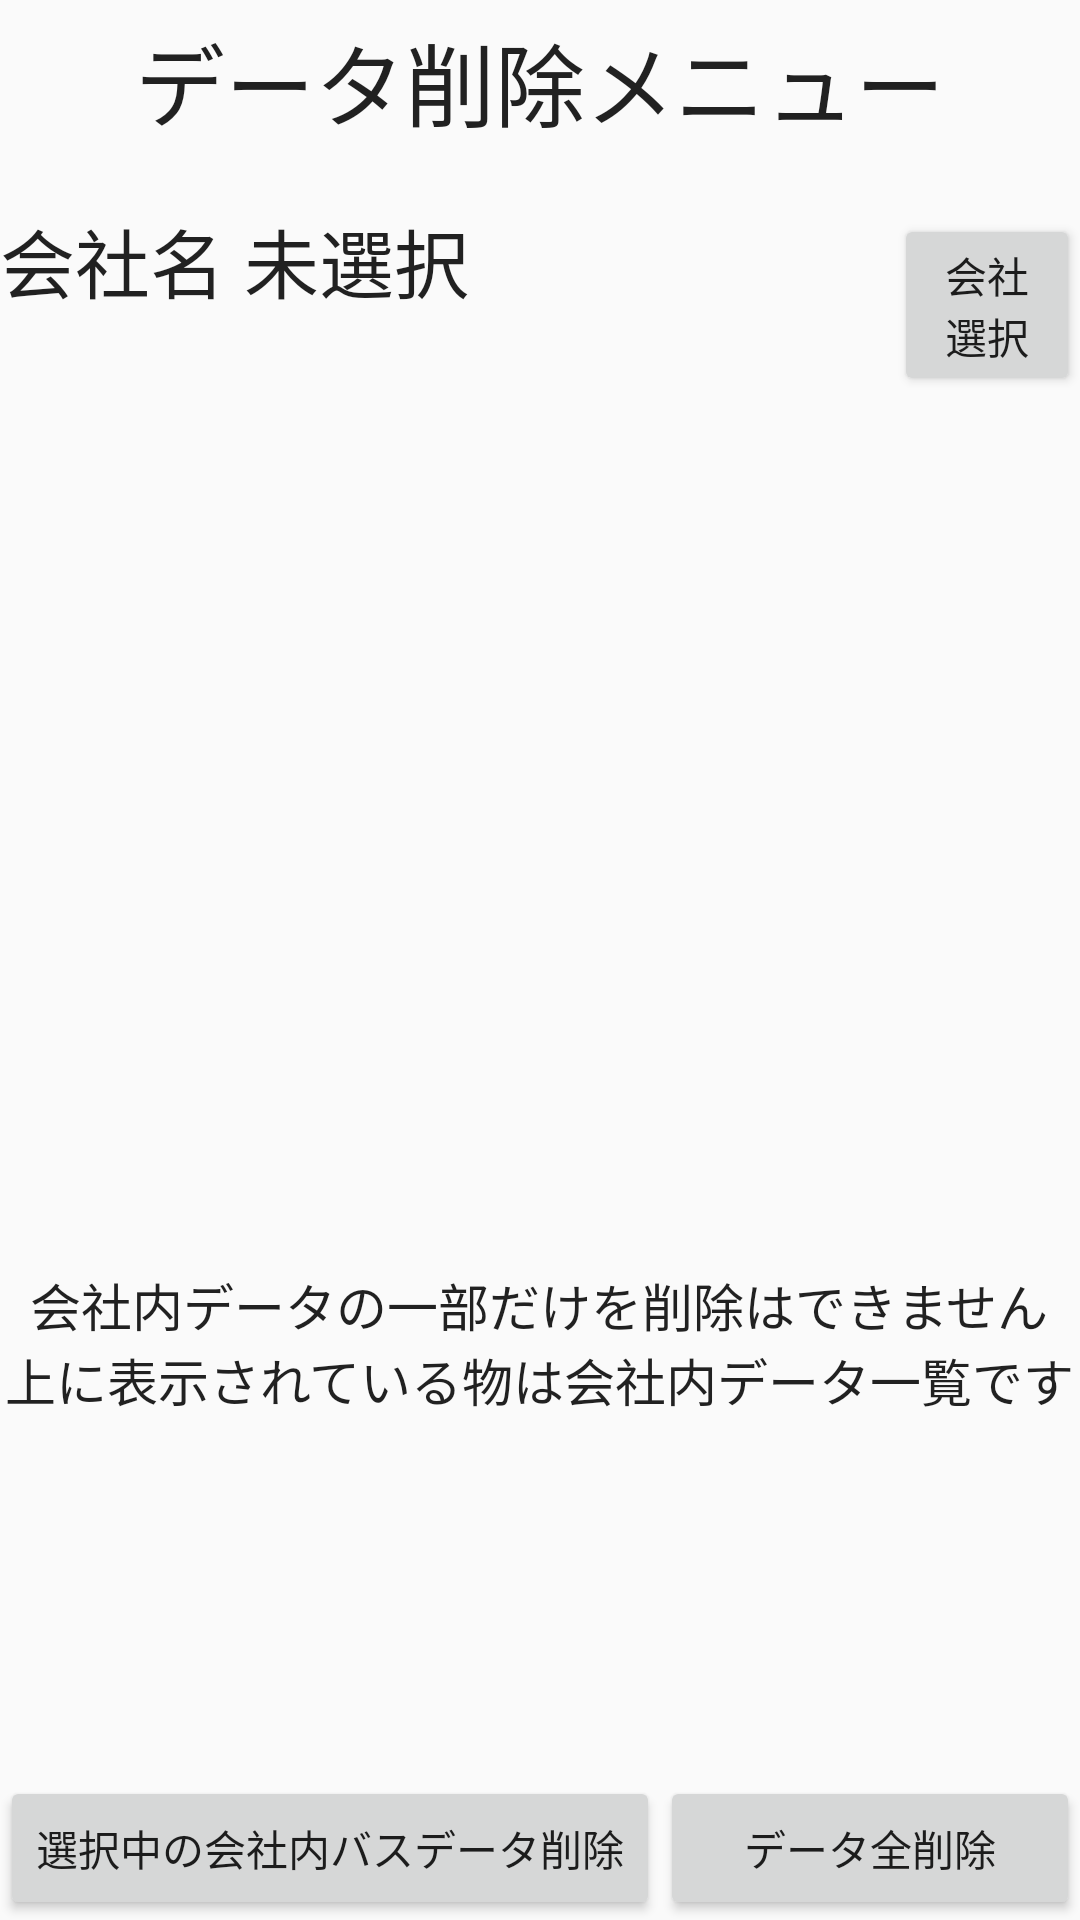

The Android layout XML behind this screen, and the referenced resources:
<!-- AndroidManifest.xml: application theme AppTheme -->
<!-- res/layout/del_menu.xml -->
<?xml version="1.0" encoding="utf-8"?>
<LinearLayout xmlns:android="http://schemas.android.com/apk/res/android"
    android:layout_width="match_parent" android:layout_height="match_parent"
    android:orientation="vertical">

    <TextView
        android:layout_width="wrap_content"
        android:layout_height="wrap_content"
        android:textAppearance="?android:attr/textAppearanceLarge"
        android:text="データ削除メニュー"
        android:id="@+id/textView12"
        android:layout_gravity="center_horizontal"
        android:textSize="30dp"
        android:layout_marginTop="5dp" />

    <LinearLayout
        android:orientation="horizontal"
        android:layout_width="match_parent"
        android:layout_height="wrap_content"
        android:layout_gravity="center_horizontal"
        android:layout_marginTop="20dp">

        <TextView
            android:layout_width="298dp"
            android:layout_height="wrap_content"
            android:textAppearance="?android:attr/textAppearanceLarge"
            android:text="会社名 未選択"
            android:id="@+id/CPname"
            android:textSize="25dp" />

        <Button
            android:layout_width="match_parent"
            android:layout_height="wrap_content"
            android:text="会社選択"
            android:id="@+id/btCP" />
    </LinearLayout>

    <ListView
        android:layout_width="match_parent"
        android:layout_height="292dp"
        android:id="@+id/listView"
        android:layout_gravity="center_horizontal" />

    <TextView
        android:layout_width="wrap_content"
        android:layout_height="wrap_content"
        android:textAppearance="?android:attr/textAppearanceLarge"
        android:text="会社内データの一部だけを削除はできません"
        android:id="@+id/textView9"
        android:layout_gravity="center_horizontal"
        android:textSize="17dp"
        android:textIsSelectable="false"
        android:layout_marginTop="1dp" />

    <TextView
        android:layout_width="wrap_content"
        android:layout_height="wrap_content"
        android:textAppearance="?android:attr/textAppearanceLarge"
        android:text="上に表示されている物は会社内データ一覧です"
        android:id="@+id/textView13"
        android:layout_gravity="center_horizontal"
        android:textSize="17dp" />

    <LinearLayout
        android:orientation="horizontal"
        android:layout_width="match_parent"
        android:layout_height="match_parent"
        android:layout_gravity="bottom|center_horizontal">

        <Button
            android:layout_width="wrap_content"
            android:layout_height="wrap_content"
            android:text="選択中の会社内バスデータ削除"
            android:id="@+id/btRmCP"
            android:layout_gravity="bottom" />

        <Button
            android:layout_width="match_parent"
            android:layout_height="wrap_content"
            android:text="データ全削除"
            android:id="@+id/btRmAll"
            android:layout_gravity="bottom" />
    </LinearLayout>

</LinearLayout>
<!-- resources referenced by this layout -->
<resources>
  <style name="AppTheme" parent="Theme.AppCompat.Light.DarkActionBar">
      </style>
</resources>
